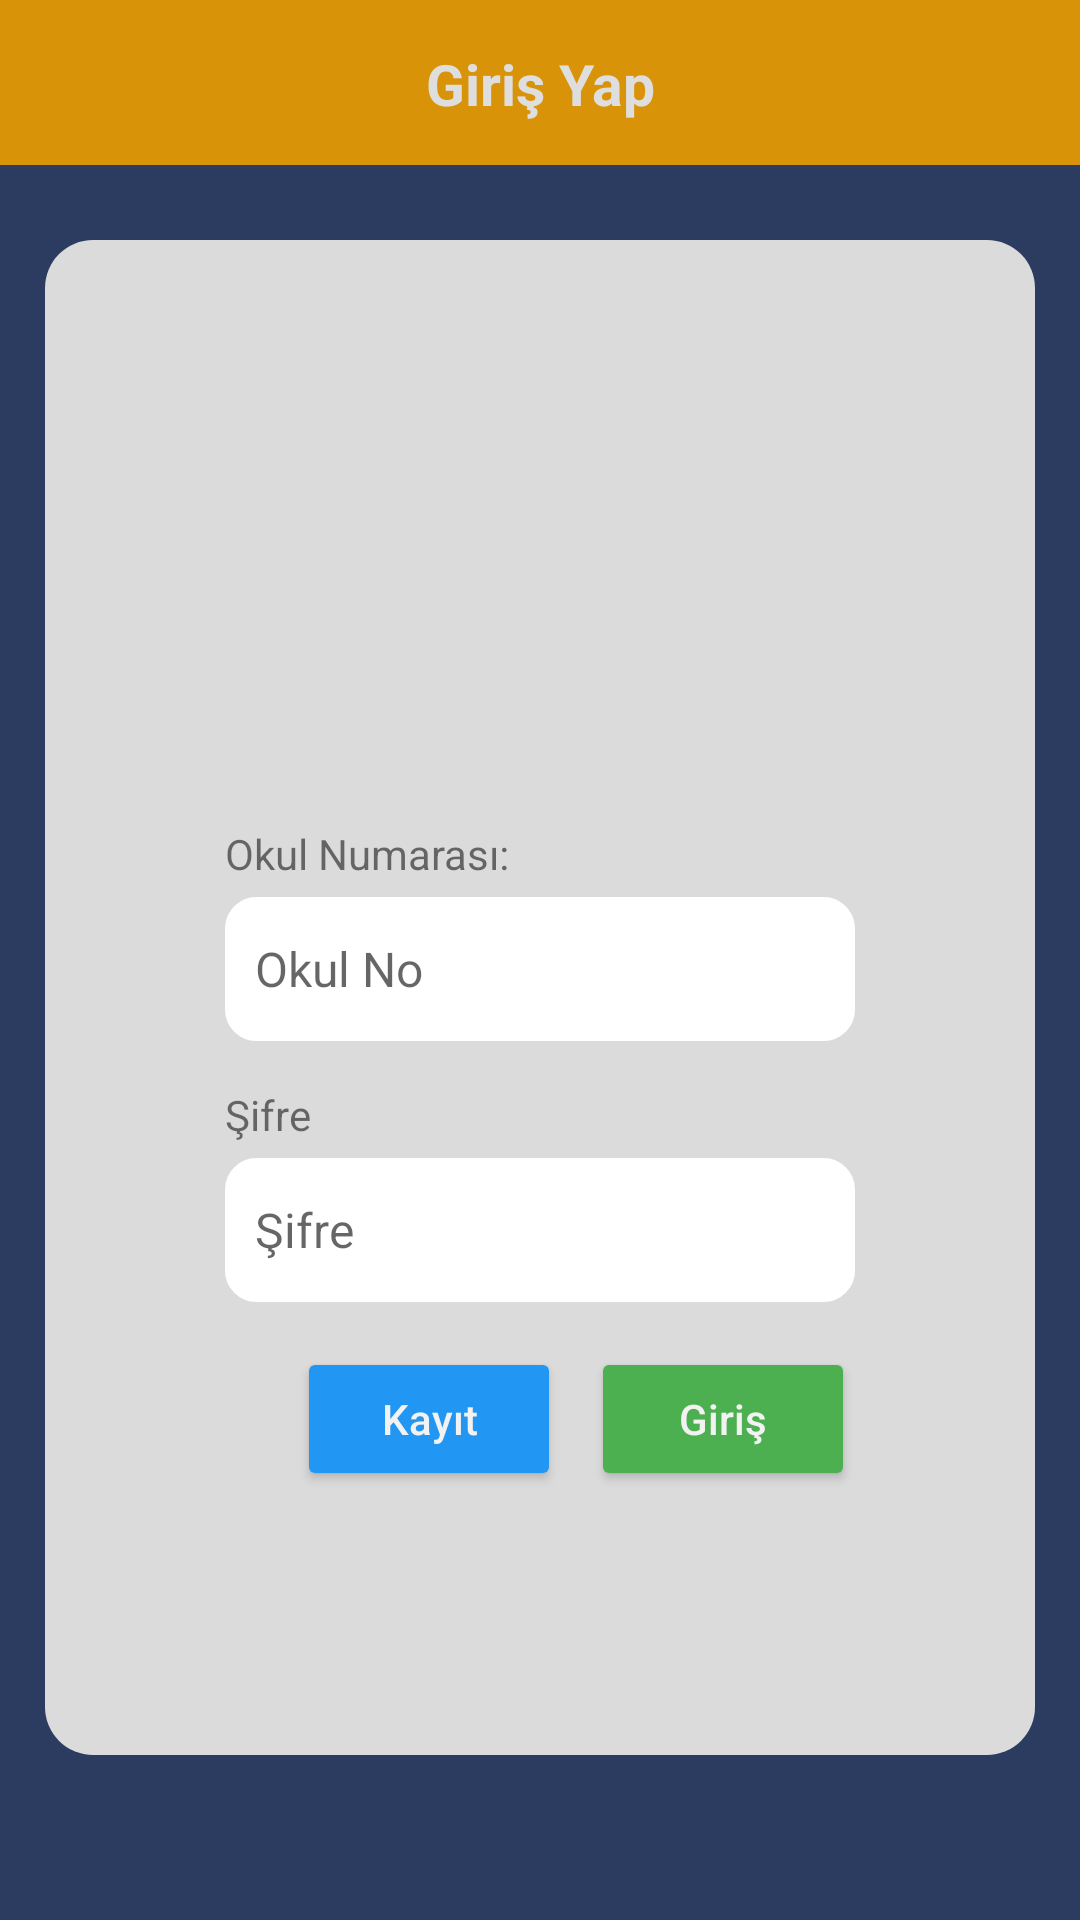

This screen was rendered from an Android layout file. Write that file and the resources it references.
<!-- AndroidManifest.xml: application theme Theme.FinalProje -->
<!-- res/layout/activity_login.xml -->
<?xml version="1.0" encoding="utf-8"?>
<androidx.constraintlayout.widget.ConstraintLayout xmlns:android="http://schemas.android.com/apk/res/android"
    xmlns:app="http://schemas.android.com/apk/res-auto"
    xmlns:tools="http://schemas.android.com/tools"
    android:id="@+id/main"
    android:layout_width="match_parent"

    android:layout_height="match_parent"
    tools:context=".activities.LoginActivity"
    android:background="@color/color2">

    <RelativeLayout
        android:id="@+id/relativeLayout"
        android:layout_width="0dp"
        android:layout_height="0dp"
        app:layout_constraintBottom_toBottomOf="parent"
        app:layout_constraintEnd_toEndOf="parent"
        app:layout_constraintStart_toStartOf="parent"
        app:layout_constraintTop_toTopOf="parent">


        <LinearLayout
            android:layout_width="match_parent"
            android:layout_height="match_parent"
            android:orientation="vertical"
            android:background="@color/color2">

            <LinearLayout
                android:layout_width="match_parent"
                android:layout_marginBottom="25dp"

                android:layout_height="55dp"
                android:orientation="horizontal">

                <TextView
                    android:id="@+id/fragTitleTV"
                    android:layout_width="wrap_content"
                    android:layout_height="wrap_content"
                    android:layout_weight="1"
                    android:background="@color/secondary"
                    android:paddingVertical="15dp"
                    android:text="@string/login_title"
                    android:textAlignment="center"
                    android:textColor="#DEDEDE"
                    android:textSize="19sp"
                    android:textStyle="bold" />
            </LinearLayout>

            <LinearLayout
                android:layout_width="match_parent"
                android:layout_height="0dp"
                android:layout_weight="1"
                android:orientation="vertical"
                android:background="@drawable/background_oval"
                android:layout_marginHorizontal="15dp">

                <ImageView
                    android:id="@+id/imageView"
                    android:layout_width="match_parent"
                    android:layout_marginTop="20dp"
                    android:layout_height="150dp"
                    android:src="@drawable/hru_logo" />

                <LinearLayout
                    android:layout_width="match_parent"
                    android:layout_height="match_parent"
                    android:gravity="center"
                    android:paddingHorizontal="50dp"
                    android:layout_marginTop="25dp"
                    android:layout_marginHorizontal="10dp"
                    android:orientation="vertical">

                    <TextView
                        android:id="@+id/textView2"
                        android:layout_width="match_parent"
                        android:layout_height="wrap_content"
                        android:text="@string/login_username_tv" />

                    <EditText
                        android:id="@+id/usernameETxt"
                        android:layout_width="match_parent"
                        android:layout_height="48dp"
                        android:layout_marginTop="5dp"
                        android:background="@drawable/et_radius_style"
                        android:ems="10"
                        android:inputType="text"
                        android:padding="10dp"
                        android:text=""
                        android:textSize="16sp"
                        android:hint="@string/login_username_et"
                        android:backgroundTint="@color/ET_view_color"/>

                    <TextView
                        android:id="@+id/textView3"
                        android:layout_width="match_parent"
                        android:layout_height="wrap_content"
                        android:layout_marginTop="15dp"
                        android:text="@string/login_password_tv"
                        />

                    <EditText
                        android:id="@+id/passwordEtxt"
                        android:layout_width="match_parent"
                        android:layout_height="48dp"
                        android:layout_marginTop="5dp"
                        android:autofillHints="password"
                        android:background="@drawable/et_radius_style"
                        android:ems="10"
                        android:inputType="textPassword"
                        android:padding="10dp"
                        android:textSize="16sp"
                        android:hint="@string/login_password_et"
                        android:backgroundTint="@color/ET_view_color"/>


                    <LinearLayout
                        android:layout_width="match_parent"
                        android:layout_height="match_parent"
                        android:layout_marginTop="15dp"
                        android:gravity="end"
                        android:orientation="horizontal">

                        <Button
                            android:id="@+id/registerBtn"
                            android:layout_width="wrap_content"
                            android:layout_height="wrap_content"
                            android:backgroundTint="@color/register_btn_color"
                            android:onClick="clickRegisterBtn"
                            android:text="@string/login_register_btn"
                            android:textAllCaps="false"
                            android:textColor="#F2F2F2" />

                        <Button
                            android:id="@+id/loginBtn"
                            android:layout_width="wrap_content"
                            android:layout_height="wrap_content"
                            android:layout_marginStart="10dp"
                            android:backgroundTint="#4CAF50"
                            android:onClick="loginBtn"
                            android:text="@string/login_login_btn"
                            android:textAllCaps="false"
                            android:textColor="#F2F2F2" />
                    </LinearLayout>

                </LinearLayout>

            </LinearLayout>

            <LinearLayout
                android:layout_width="match_parent"
                android:layout_height="55dp"
                android:orientation="horizontal">

            </LinearLayout>
        </LinearLayout>

        
        <FrameLayout
            android:id="@+id/fragmentContainer"
            android:layout_width="match_parent"
            android:layout_height="match_parent"
            />

    </RelativeLayout>

</androidx.constraintlayout.widget.ConstraintLayout>
<!-- resources referenced by this layout -->
<resources>
  <color name="ET_view_color">#FFFFFF</color>
  <color name="color2">#2C3C61</color>
  <color name="register_btn_color">#2196F3</color>
  <color name="secondary">#D99309</color>
  <!-- drawable background_oval (drawable) -->
  <?xml version="1.0" encoding="utf-8"?>
  <shape xmlns:android="http://schemas.android.com/apk/res/android">
      <solid android:color="@color/primary"/> 
      <corners android:radius="16dp"/> 
  </shape>
  <!-- drawable et_radius_style (drawable) -->
  <?xml version="1.0" encoding="utf-8"?>
  <shape xmlns:android="http://schemas.android.com/apk/res/android" android:shape="rectangle">
   <solid android:color="#fcfcfc"/>
      <corners android:radius="10dp"/>
      <stroke android:width="1dp"
          android:color="#dbdbdb"
          />
      <padding
          android:top="10dp"
          android:bottom="10dp"
          android:left="10dp"
          android:right="10dp"/>
  
  </shape>
  <string name="login_login_btn">Giriş</string>
  <string name="login_password_et">Şifre</string>
  <string name="login_password_tv">Şifre</string>
  <string name="login_register_btn">Kayıt</string>
  <string name="login_title">Giriş Yap</string>
  <string name="login_username_et">Okul No</string>
  <string name="login_username_tv">Okul Numarası:</string>
  <style name="Theme.FinalProje" parent="Base.Theme.FinalProje" />
  <color name="primary">#DBDBDB</color>
  <style name="Base.Theme.FinalProje" parent="Theme.AppCompat.DayNight.NoActionBar">
          
          
      </style>
</resources>
